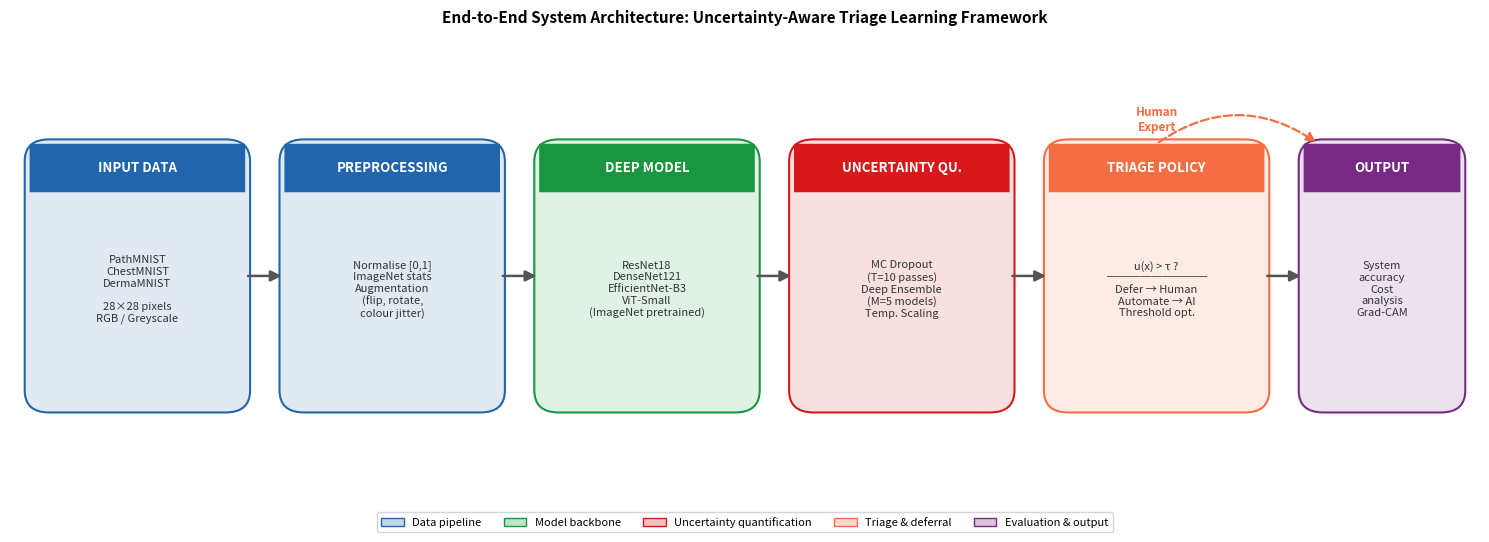

Source code (Python):
"""
Figure generation script for Chapter 4:
  fig_system_architecture.pdf  —  end-to-end pipeline diagram showing
  data → model → UQ → triage → output.

Run:
    pip install matplotlib --break-system-packages
    python generate_fig_system_architecture.py
Output:
    fig_system_architecture.pdf  /  fig_system_architecture.png
"""

import matplotlib
matplotlib.use("Agg")
import matplotlib.pyplot as plt
import matplotlib.patches as mpatches
from matplotlib.patches import FancyBboxPatch, FancyArrowPatch

fig, ax = plt.subplots(figsize=(15, 5.5))
ax.set_xlim(0, 15)
ax.set_ylim(0, 5.5)
ax.axis("off")

# ── colour palette ─────────────────────────────────────────────────
COL = {
    "data":   "#2166ac",
    "model":  "#1a9641",
    "uq":     "#d7191c",
    "triage": "#f46d43",
    "output": "#762a83",
    "arrow":  "#555555",
    "light":  "#f7f7f7",
}

def box(ax, x, y, w, h, color, label, sublabel="", radius=0.25):
    fancy = FancyBboxPatch((x, y), w, h,
                           boxstyle=f"round,pad=0.05,rounding_size={radius}",
                           linewidth=1.5,
                           edgecolor=color,
                           facecolor=color + "22",   # ~13% opacity hex
                           zorder=3)
    ax.add_patch(fancy)
    # header strip
    header = FancyBboxPatch((x, y + h - 0.55), w, 0.55,
                            boxstyle=f"round,pad=0.0,rounding_size=0",
                            linewidth=0,
                            edgecolor="none",
                            facecolor=color,
                            zorder=4, clip_on=True)
    ax.add_patch(header)
    ax.text(x + w/2, y + h - 0.275, label,
            ha="center", va="center", fontsize=9.5, fontweight="bold",
            color="white", zorder=5)
    if sublabel:
        ax.text(x + w/2, y + h/2 - 0.15, sublabel,
                ha="center", va="center", fontsize=8,
                color="#333333", zorder=5,
                multialignment="center")

def arrow(ax, x1, x2, y=2.75, color="#555555"):
    ax.annotate("",
                xy=(x2, y), xytext=(x1, y),
                arrowprops=dict(arrowstyle="-|>", color=color,
                                lw=1.8, mutation_scale=16),
                zorder=6)

# ── Boxes ──────────────────────────────────────────────────────────
# 1. Input Data
box(ax, 0.2, 1.25, 2.2, 3.0, COL["data"], "INPUT DATA",
    "PathMNIST\nChestMNIST\nDermaMNIST\n\n28×28 pixels\nRGB / Greyscale")

# 2. Preprocessing
box(ax, 2.8, 1.25, 2.2, 3.0, COL["data"], "PREPROCESSING",
    "Normalise [0,1]\nImageNet stats\nAugmentation\n(flip, rotate,\ncolour jitter)")

# 3. Model
box(ax, 5.4, 1.25, 2.2, 3.0, COL["model"], "DEEP MODEL",
    "ResNet18\nDenseNet121\nEfficientNet-B3\nViT-Small\n(ImageNet pretrained)")

# 4. UQ
box(ax, 8.0, 1.25, 2.2, 3.0, COL["uq"], "UNCERTAINTY QU.",
    "MC Dropout\n(T=10 passes)\nDeep Ensemble\n(M=5 models)\nTemp. Scaling")

# 5. Triage
box(ax, 10.6, 1.25, 2.2, 3.0, COL["triage"], "TRIAGE POLICY",
    "u(x) > τ ?\n─────────\nDefer → Human\nAutomate → AI\nThreshold opt.")

# 6. Output
box(ax, 13.2, 1.25, 1.6, 3.0, COL["output"], "OUTPUT",
    "System\naccuracy\nCost\nanalysis\nGrad-CAM")

# ── Arrows ─────────────────────────────────────────────────────────
for x1, x2 in [(2.4, 2.8), (5.0, 5.4), (7.6, 8.0), (10.2, 10.6), (12.8, 13.2)]:
    arrow(ax, x1, x2)

# ── Human-in-the-loop feedback arc ─────────────────────────────────
# Dashed arc from Triage back up and annotated
ax.annotate("",
            xy=(11.7, 4.3), xytext=(11.7, 4.3),
            zorder=6)
# Draw a curved path
import matplotlib.patches as mp
style = "arc3,rad=-0.4"
ax.annotate("Human\nExpert",
            xy=(11.7, 4.4),
            xytext=(11.7, 4.4),
            fontsize=8.5, ha="center", color=COL["triage"],
            fontweight="bold", zorder=7)
# curved arrow from triage top down to output
arc_patch = mp.FancyArrowPatch(
    (11.7, 4.25), (13.35, 4.25),
    connectionstyle="arc3,rad=-0.35",
    arrowstyle="-|>",
    color=COL["triage"],
    lw=1.6, mutation_scale=14,
    linestyle="dashed",
    zorder=6
)
ax.add_patch(arc_patch)

# ── Bottom legend ───────────────────────────────────────────────────
legend_items = [
    mpatches.Patch(facecolor=COL["data"]   + "44", edgecolor=COL["data"],   label="Data pipeline"),
    mpatches.Patch(facecolor=COL["model"]  + "44", edgecolor=COL["model"],  label="Model backbone"),
    mpatches.Patch(facecolor=COL["uq"]     + "44", edgecolor=COL["uq"],     label="Uncertainty quantification"),
    mpatches.Patch(facecolor=COL["triage"] + "44", edgecolor=COL["triage"], label="Triage & deferral"),
    mpatches.Patch(facecolor=COL["output"] + "44", edgecolor=COL["output"], label="Evaluation & output"),
]
ax.legend(handles=legend_items, loc="lower center",
          bbox_to_anchor=(0.5, -0.04), ncol=5,
          fontsize=8, frameon=True, edgecolor="#cccccc")

ax.set_title("End-to-End System Architecture: Uncertainty-Aware Triage Learning Framework",
             fontsize=11, fontweight="bold", pad=8)

plt.tight_layout()
plt.savefig("fig_system_architecture.pdf", bbox_inches="tight", dpi=300)
plt.savefig("fig_system_architecture.png", bbox_inches="tight", dpi=150)
print("Saved: fig_system_architecture.pdf  /  fig_system_architecture.png")
